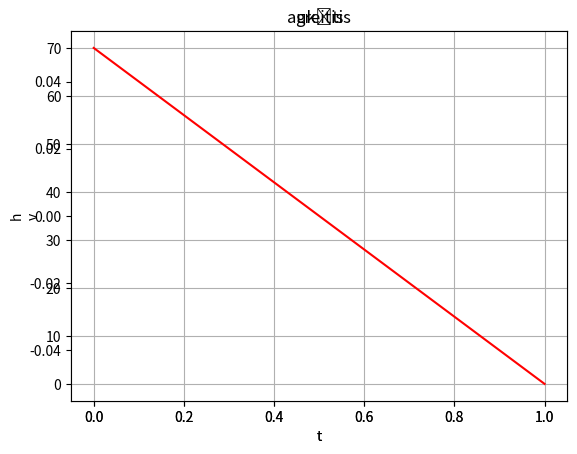

Generate this figure with matplotlib:
#eulerio
import numpy as np
import matplotlib.pyplot as plt

def funk(X,t):
 # h=X[0]
  v=X
  
  g=9.81
  m1, m2 = 0.15, 0.2
  mass = m1 + m2
  ks, k1, k2 = 0.01, 0.05, 0.001
  ts, t_max = 2, 10
  
  #pagal laika paziuri ar krenta su ar be parasiuto
  k = ks
  if t > ts:
    mass = m1
    k=k1
  else:
    mass = m2
    k=k2
  
  
  fff=np.array([2,1],dtype=float)
  fff[0]=v;#dh/dt=v
  #fff[1]=-g-k*v**2/m*np.sign(v)#m*(dv/dt)=-mg-(k*v^2/m)*sign(v)
  fff[1] = -mass * g - k * v * np.abs(v) / mass
  
  return  -mass * g - k * v * np.abs(v) / mass


h0=0; T=10; v0=70

t=np.linspace(0,T,2000)#intervalas

t = np.linspace(0,1,2)


dt=t[1]-t[0]# atstumas nuo tasko iki tasko

N=len(t)

rez=np.zeros([2,N],dtype=float)
rez[0,0]=h0
rez[1,0]=v0
v = 0
#naudojam eulerio formule
for i in range(N-1):
  v += v + dt*funk(v, h0) 
 # rez[:,i+1]=rez[:,i]+dt*funk(rez[:,i],t[i])



fig1=plt.figure(1)
ax1=fig1.add_subplot(1,1,1)
ax1.set_xlabel('t')
ax1.set_ylabel('h')
ax1.grid()
ax1.set_title("aukštis")
ax1.plot(t,rez[0,:],'b-')
#ax1.plot(tt,rezz[0,:],'g-')
plt.show()
fig2=plt.figure(1)
ax2=fig2.add_subplot(1,1,1)
ax2.set_xlabel('t')
ax2.set_ylabel('v');ax2.grid()
ax2.set_title("greitis")
ax2.plot(t,rez[1,:],'r-')

#ax2.plot(tt,rezz[1,:],'g-')
plt.show()